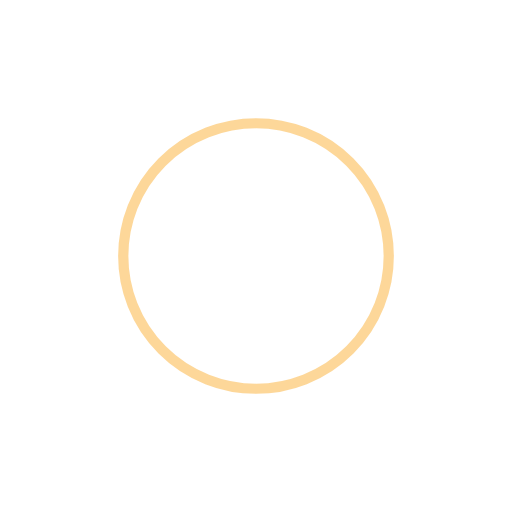
t = 0.00 s
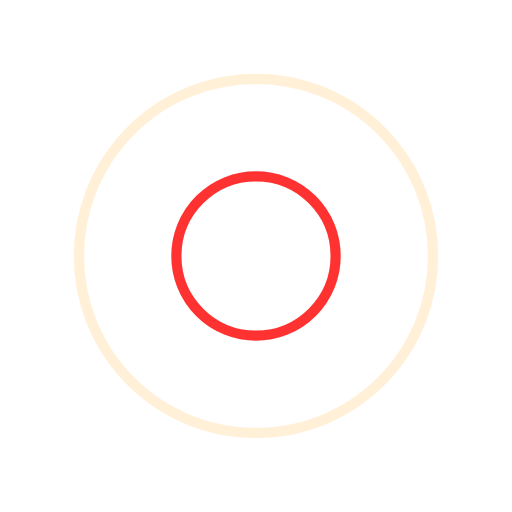
t = 0.25 s
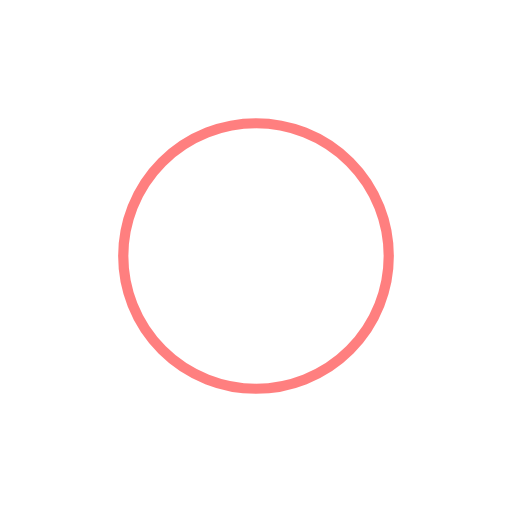
t = 0.50 s
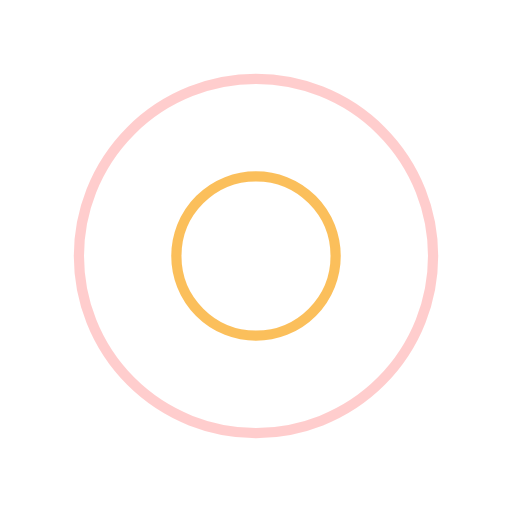
t = 0.75 s

The animated SVG that drew these frames (rendered in a browser with its animation timeline set to each time). Animation: 4 SMIL elements (animate=4); one cycle of 1.00 s, repeats indefinitely.

<svg xmlns="http://www.w3.org/2000/svg" viewBox="0 0 100 100" preserveAspectRatio="xMidYMid" width="200" height="200" style="shape-rendering: auto; display: block; background: transparent;" xmlns:xlink="http://www.w3.org/1999/xlink"><g><circle stroke-width="2" stroke="#ff0000" fill="none" r="0" cy="50" cx="50">
  <animate begin="0s" calcMode="spline" keySplines="0 0.2 0.8 1" keyTimes="0;1" values="0;40" dur="1s" repeatCount="indefinite" attributeName="r"></animate>
  <animate begin="0s" calcMode="spline" keySplines="0.2 0 0.8 1" keyTimes="0;1" values="1;0" dur="1s" repeatCount="indefinite" attributeName="opacity"></animate>
</circle><circle stroke-width="2" stroke="#fbb034" fill="none" r="0" cy="50" cx="50">
  <animate begin="-0.5s" calcMode="spline" keySplines="0 0.2 0.8 1" keyTimes="0;1" values="0;40" dur="1s" repeatCount="indefinite" attributeName="r"></animate>
  <animate begin="-0.5s" calcMode="spline" keySplines="0.2 0 0.8 1" keyTimes="0;1" values="1;0" dur="1s" repeatCount="indefinite" attributeName="opacity"></animate>
</circle><g></g></g><!-- [ldio] generated by https://loading.io --></svg>
